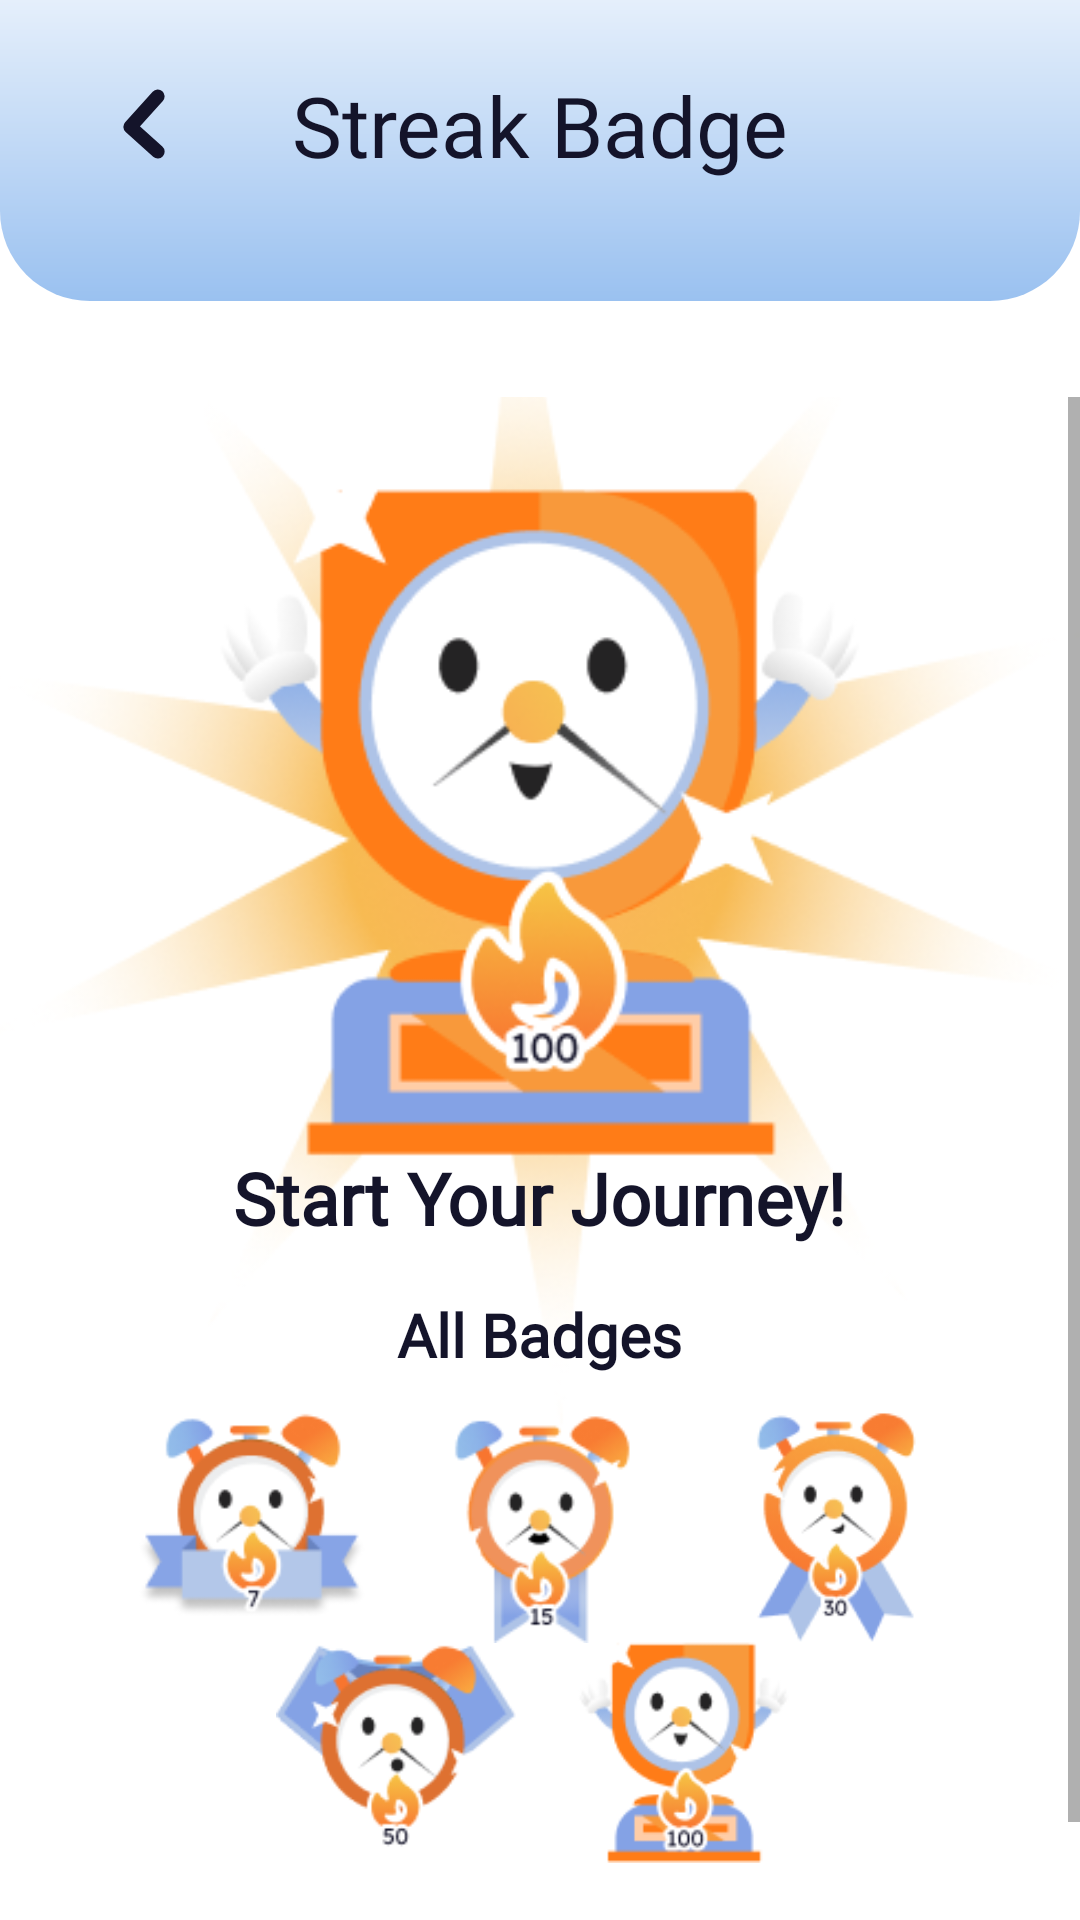

Layout XML and referenced resources for this Android screen:
<!-- AndroidManifest.xml: application theme Theme.ToDoListApp -->
<!-- res/layout/activity_streak_badge.xml -->
<?xml version="1.0" encoding="utf-8"?>
<androidx.constraintlayout.widget.ConstraintLayout xmlns:android="http://schemas.android.com/apk/res/android"
    xmlns:app="http://schemas.android.com/apk/res-auto"
    android:layout_width="match_parent"
    android:layout_height="match_parent"
    android:background="@color/white">

    <View
        android:id="@+id/bgTop"
        android:layout_width="0dp"
        android:layout_height="0dp"
        android:background="@drawable/rectangle_4"
        app:layout_constraintTop_toTopOf="parent"
        app:layout_constraintStart_toStartOf="parent"
        app:layout_constraintEnd_toEndOf="parent"
        app:layout_constraintHeight_percent="0.157"/>

    <TextView
        android:id="@+id/tvStreakBadgeTitle"
        android:layout_width="wrap_content"
        android:layout_height="wrap_content"
        android:text="Streak Badge"
        android:textAppearance="@style/tvSettingsTitle"
        app:layout_constraintBottom_toBottomOf="@id/bgTop"
        app:layout_constraintStart_toStartOf="@id/bgTop"
        app:layout_constraintEnd_toEndOf="@id/bgTop"
        android:layout_marginBottom="40dp"
        android:textColor="@color/very_dark_blue"/>

    <ImageView
        android:id="@+id/ivBackArrow"
        android:layout_width="24dp"
        android:layout_height="24dp"
        android:src="@drawable/ic_panah_kiri"
        android:contentDescription="Back"
        app:layout_constraintStart_toStartOf="@id/bgTop"
        app:layout_constraintBottom_toBottomOf="@id/bgTop"
        android:layout_marginStart="36dp"
        android:layout_marginBottom="47dp"
        app:tint="@color/very_dark_blue"/>

    <ScrollView
        android:id="@+id/scrollViewBadges"
        android:layout_width="0dp"
        android:layout_height="0dp"
        android:paddingTop="32dp"
        app:layout_constraintTop_toBottomOf="@id/bgTop"
        app:layout_constraintBottom_toBottomOf="parent"
        app:layout_constraintStart_toStartOf="parent"
        app:layout_constraintEnd_toEndOf="parent">

        <LinearLayout
            android:layout_width="match_parent"
            android:layout_height="wrap_content"
            android:orientation="vertical"
            android:paddingBottom="40dp"
            android:gravity="center_horizontal">

            
            <ImageView
                android:id="@+id/ivMainBadge"
                android:layout_width="550dp"
                android:layout_height="550dp"
                android:src="@drawable/streak_badge_1"
                android:scaleType="fitCenter"
                android:contentDescription="Main Streak Badge"
                android:layout_marginBottom="-170dp"
                android:layout_marginTop="-130dp"/>

            
            <TextView
                android:id="@+id/tvOnFire"
                android:layout_width="wrap_content"
                android:layout_height="wrap_content"
                android:text="Start Your Journey!"
                android:textSize="24sp"
                android:textStyle="bold"
                android:textColor="@color/very_dark_blue"
                android:fontFamily="@font/lexend"
                android:layout_marginBottom="16dp"/>

            
            <TextView
                android:id="@+id/tvStreakInfo"
                android:layout_width="wrap_content"
                android:layout_height="wrap_content"
                android:text="Complete tasks to unlock your first badge!"
                android:textSize="14sp"
                android:textColor="@color/orange"
                android:fontFamily="@font/lexend"
                android:gravity="center"
                android:paddingHorizontal="24dp"
                android:layout_marginBottom="32dp"
                android:visibility="gone"/>

            <TextView
                android:layout_width="wrap_content"
                android:layout_height="wrap_content"
                android:text="All Badges"
                android:textSize="20sp"
                android:textStyle="bold"
                android:textColor="@color/very_dark_blue"
                android:fontFamily="@font/lexend"
                android:layout_marginBottom="32dp"/>

            
            <GridLayout
                android:id="@+id/gridFirstRow"
                android:layout_width="wrap_content"
                android:layout_height="wrap_content"
                android:columnCount="3"
                android:rowCount="1"
                android:alignmentMode="alignBounds"
                android:useDefaultMargins="true"
                android:padding="8dp"
                android:layout_marginTop="-39dp">

                
                <ImageView
                    android:layout_width="80dp"
                    android:layout_height="80dp"
                    android:src="@drawable/streak_badge_2"
                    android:scaleType="fitCenter"
                    android:contentDescription="Badge 7 Days"
                    android:layout_margin="8dp"/>

                
                <ImageView
                    android:layout_width="80dp"
                    android:layout_height="80dp"
                    android:src="@drawable/streak_badge_3"
                    android:scaleType="fitCenter"
                    android:contentDescription="Badge 15 Days"
                    android:layout_margin="8dp"/>

                
                <ImageView
                    android:layout_width="80dp"
                    android:layout_height="80dp"
                    android:src="@drawable/streak_badge_4"
                    android:scaleType="fitCenter"
                    android:contentDescription="Badge 30 Days"
                    android:layout_margin="8dp"/>

            </GridLayout>

            
            <GridLayout
                android:id="@+id/gridSecondRow"
                android:layout_width="wrap_content"
                android:layout_height="wrap_content"
                android:columnCount="3"
                android:rowCount="1"
                android:alignmentMode="alignBounds"
                android:useDefaultMargins="true"
                android:padding="8dp"
                android:layout_marginTop="-39dp">

                
                <ImageView
                    android:layout_width="80dp"
                    android:layout_height="80dp"
                    android:src="@drawable/streak_badge_5"
                    android:scaleType="fitCenter"
                    android:contentDescription="Badge 50 Days"
                    android:layout_margin="8dp" />

                
                <ImageView
                    android:layout_width="80dp"
                    android:layout_height="80dp"
                    android:src="@drawable/streak_badge_6"
                    android:scaleType="fitCenter"
                    android:contentDescription="Badge 100 Days"
                    android:layout_margin="8dp"/>

            </GridLayout>
        </LinearLayout>
    </ScrollView>

</androidx.constraintlayout.widget.ConstraintLayout>
<!-- resources referenced by this layout -->
<resources>
  <color name="orange">#FFA500</color>
  <color name="very_dark_blue">#14142A</color>
  <color name="white">#FFFFFFFF</color>
  <!-- drawable ic_panah_kiri (drawable) -->
  <vector xmlns:android="http://schemas.android.com/apk/res/android" android:height="16.25dp" android:viewportHeight="26" android:viewportWidth="16" android:width="10dp">
  
      <path android:fillColor="#00000000" android:pathData="M13,3L3,14.053L13,23" android:strokeColor="#14142A" android:strokeLineCap="round" android:strokeLineJoin="round" android:strokeWidth="5"/>
  
  </vector>
  <!-- drawable rectangle_4 (drawable) -->
  <?xml version="1.0" encoding="utf-8"?>
  <shape xmlns:android="http://schemas.android.com/apk/res/android"
      android:shape="rectangle">
  
      
      <gradient
          android:startColor="#E5EFFB"
          android:endColor="#9AC1F0"
          android:angle="270" />
  
      
      <corners
          android:bottomLeftRadius="30dp"
          android:bottomRightRadius="30dp"/>
  </shape>
  <!-- drawable streak_badge_1: png bitmap (drawable, 68492 bytes) -->
  <!-- drawable streak_badge_2: png bitmap (drawable, 8172 bytes) -->
  <!-- drawable streak_badge_3: png bitmap (drawable, 7848 bytes) -->
  <!-- drawable streak_badge_4: png bitmap (drawable, 8583 bytes) -->
  <!-- drawable streak_badge_5: png bitmap (drawable, 7682 bytes) -->
  <!-- drawable streak_badge_6: png bitmap (drawable, 7395 bytes) -->
  <style name="tvSettingsTitle">
          
          <item name="android:fontFamily">@font/lexend</item>
          <item name="android:textStyle">normal</item> 
          <item name="android:textSize">28sp</item>
          <item name="android:lineSpacingExtra">0dp</item>
          <item name="android:lineSpacingMultiplier">1.0</item>
          <item name="android:letterSpacing">0</item>
          <item name="android:gravity">center</item>
  
          
          <item name="android:textColor">#14142A</item>
      </style>
  <style name="Theme.ToDoListApp" parent="Base.Theme.ToDoListApp" />
  <style name="Base.Theme.ToDoListApp" parent="Theme.MaterialComponents.DayNight.NoActionBar">
          
          <item name="colorPrimary">@color/purple_500</item>
          <item name="colorPrimaryVariant">@color/purple_700</item>
          <item name="colorSecondary">@color/teal_200</item>
      </style>
  <color name="purple_500">#6200EE</color>
  <color name="purple_700">#3700B3</color>
  <color name="teal_200">#03DAC5</color>
</resources>
